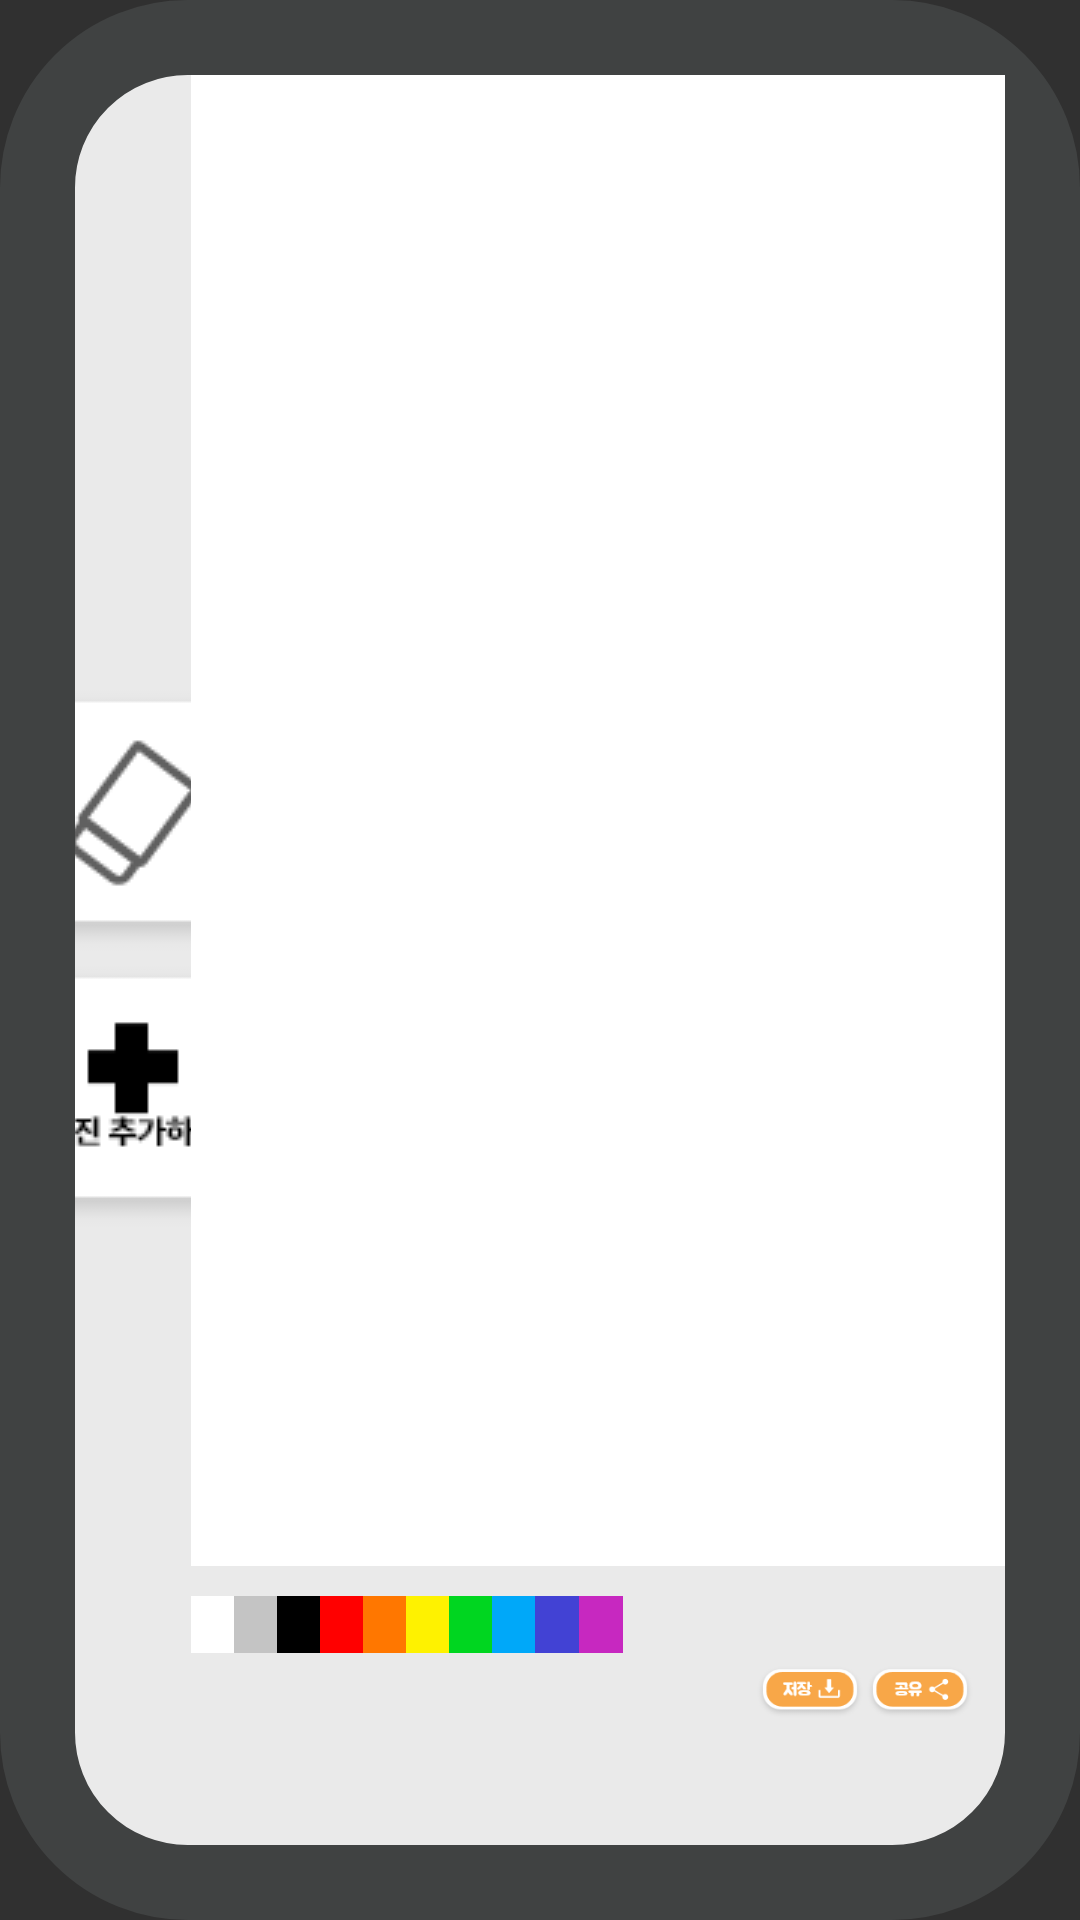

The Android layout XML behind this screen, and the referenced resources:
<!-- AndroidManifest.xml: application theme Theme.AIcandoVer2 -->
<!-- res/layout/scene5_3_1.xml -->
<?xml version="1.0" encoding="utf-8"?>
<LinearLayout xmlns:android="http://schemas.android.com/apk/res/android"
    xmlns:app="http://schemas.android.com/apk/res-auto"
    xmlns:tools="http://schemas.android.com/tools"
    android:layout_width="match_parent"
    android:layout_height="match_parent"
    android:layout_gravity="center|center_horizontal"
    android:background="@drawable/border6_layout"
    android:foreground="@drawable/border_layout"
    android:padding="25dp" >

    <LinearLayout
        android:layout_width="0dp"
        android:layout_height="match_parent"
        android:layout_weight="1"
        android:gravity="center"
        android:orientation="vertical">

        <ImageButton
            android:id="@+id/btn_clear"
            android:layout_width="match_parent"
            android:layout_height="wrap_content"
            android:background="#00FFFFFF"
            app:srcCompat="@drawable/clear_img" />

        <ImageButton
            android:id="@+id/add_picture"
            android:layout_width="match_parent"
            android:layout_height="wrap_content"
            android:background="#00FFFFFF"
            app:srcCompat="@drawable/add_picture" />
    </LinearLayout>

    <LinearLayout
        android:layout_width="0dp"
        android:layout_height="match_parent"
        android:layout_weight="7"
        android:orientation="vertical">

        <LinearLayout
            android:id="@+id/draw_linear"
            android:layout_width="match_parent"
            android:layout_height="0dp"
            android:layout_marginBottom="10dp"
            android:layout_weight="6"
            android:background="#FFFFFF"
            android:orientation="vertical">

            <ImageView
                android:id="@+id/paint_imgView"
                android:layout_width="match_parent"
                android:layout_height="match_parent"
                android:background="#00FFFFFF"
                android:scaleType="fitCenter"
                android:visibility="gone" />
        </LinearLayout>

        <LinearLayout
            android:layout_width="match_parent"
            android:layout_height="0dp"
            android:layout_weight="1"
            android:orientation="horizontal">

            <Button
                android:id="@+id/btn_white"
                android:layout_width="0dp"
                android:layout_height="wrap_content"
                android:layout_weight="1"
                android:background="#FFFFFF" />

            <Button
                android:id="@+id/btn_gray"
                android:layout_width="0dp"
                android:layout_height="wrap_content"
                android:layout_weight="1"
                android:background="#C4C4C4" />

            <Button
                android:id="@+id/btn_black"
                android:layout_width="0dp"
                android:layout_height="wrap_content"
                android:layout_weight="1"
                android:background="#000000" />

            <Button
                android:id="@+id/btn_red"
                android:layout_width="0dp"
                android:layout_height="wrap_content"
                android:layout_weight="1"
                android:background="#FF0000" />

            <Button
                android:id="@+id/btn_orange"
                android:layout_width="0dp"
                android:layout_height="wrap_content"
                android:layout_weight="1"
                android:background="#FF7700" />

            <Button
                android:id="@+id/btn_yellow"
                android:layout_width="0dp"
                android:layout_height="wrap_content"
                android:layout_weight="1"
                android:background="#FEF200" />

            <Button
                android:id="@+id/btn_green"
                android:layout_width="0dp"
                android:layout_height="wrap_content"
                android:layout_weight="1"
                android:background="#00D620" />

            <Button
                android:id="@+id/btn_blue"
                android:layout_width="0dp"
                android:layout_height="wrap_content"
                android:layout_weight="1"
                android:background="#00A8F9" />

            <Button
                android:id="@+id/btn_Indigo"
                android:layout_width="0dp"
                android:layout_height="wrap_content"
                android:layout_weight="1"
                android:background="#4242D4" />

            <Button
                android:id="@+id/btn_purple"
                android:layout_width="0dp"
                android:layout_height="wrap_content"
                android:layout_weight="1"
                android:background="#C728C0" />

            <LinearLayout
                android:layout_width="0dp"
                android:layout_height="match_parent"
                android:layout_weight="3"
                android:orientation="vertical"></LinearLayout>

            <ImageButton
                android:id="@+id/save_btn"
                android:layout_width="0dp"
                android:layout_height="wrap_content"
                android:layout_weight="2.5"
                android:background="#00FFFFFF"
                android:scaleType="fitCenter"
                app:srcCompat="@drawable/save_btn" />

            <ImageButton
                android:id="@+id/share_btn"
                android:layout_width="0dp"
                android:layout_height="wrap_content"
                android:layout_marginRight="10dp"
                android:layout_weight="2.5"
                android:background="#00FFFFFF"
                android:scaleType="fitCenter"
                app:srcCompat="@drawable/share_btn" />
        </LinearLayout>

    </LinearLayout>
</LinearLayout>
<!-- resources referenced by this layout -->
<resources>
  <!-- drawable add_picture: png bitmap (drawable, 2017 bytes) -->
  <!-- drawable border6_layout (drawable) -->
  <?xml version="1.0" encoding="utf-8"?>
  <shape xmlns:android="http://schemas.android.com/apk/res/android"
      android:shape="rectangle">
  
      <solid android:color="#EAEAEA"></solid>
  
      <stroke
          android:width="25dp"
          android:color="#404242"/>
      <corners
          android:radius="50dp"/>
  </shape>
  <!-- drawable border_layout (drawable) -->
  <?xml version="1.0" encoding="utf-8"?>
  <shape xmlns:android="http://schemas.android.com/apk/res/android"
      android:padding="100dp"
      android:shape="rectangle">
  
      <stroke
          android:width="25dp"
          android:color="#404242"/>
      <corners
          android:radius="50dp"/>
  </shape>
  <!-- drawable clear_img: png bitmap (drawable, 1834 bytes) -->
  <!-- drawable save_btn: png bitmap (drawable, 3885 bytes) -->
  <!-- drawable share_btn: png bitmap (drawable, 3950 bytes) -->
  <style name="Theme.AIcandoVer2" parent="Theme.AppCompat.NoActionBar">
          
          <item name="colorPrimary">@color/purple_500</item>
          <item name="colorPrimaryVariant">#D2FFCC80</item>
          <item name="colorOnPrimary">@color/white</item>
          
          <item name="colorSecondary">@color/teal_200</item>
          <item name="colorSecondaryVariant">#D281D4FA</item>
          <item name="colorOnSecondary">#00000000</item>
          
          <item name="android:statusBarColor" tools:targetApi="l">?attr/colorPrimaryVariant</item>
          
          <item name="android:textViewStyle">@style/customTextViewFontStyle</item>
          <item name="android:buttonStyle">@style/customButtonFontStyle</item>
          <item name="android:editTextStyle">@style/customEditTextFontStyle</item>
          <item name="android:radioButtonStyle">@style/customRadioButtonFontStyle</item>
          <item name="android:checkboxStyle">@style/customCheckboxFontStyle</item>
      </style>
  <!-- not gathered from this repository: default colours our renderer supplied (Android Studio template values) -->
  <color name="purple_500">#FF6200EE</color>
  <color name="teal_200">#FF03DAC5</color>
  <color name="white">#FFFFFFFF</color>
</resources>
